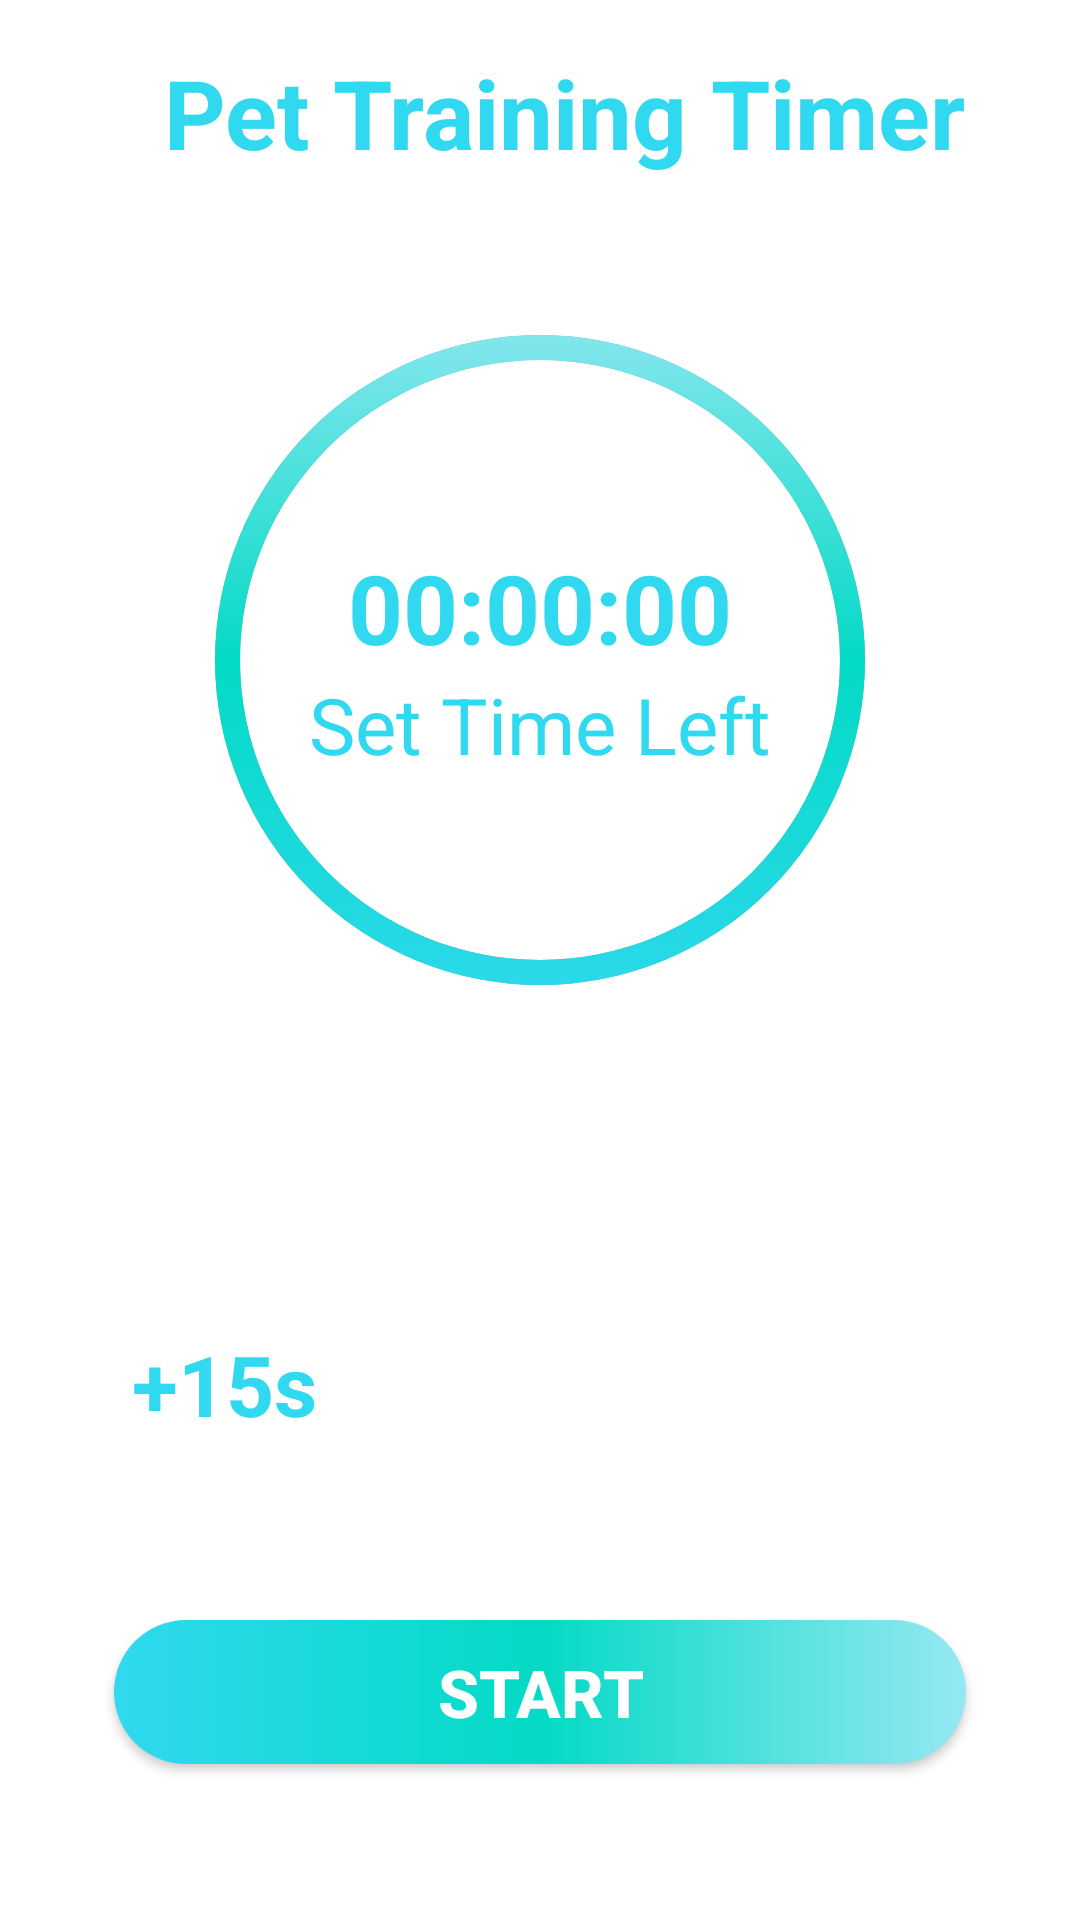

The Android layout XML behind this screen, and the referenced resources:
<!-- AndroidManifest.xml: application theme Theme.PetShop -->
<!-- res/layout/activity_timer.xml -->
<?xml version="1.0" encoding="utf-8"?>
<androidx.constraintlayout.widget.ConstraintLayout xmlns:android="http://schemas.android.com/apk/res/android"
    xmlns:app="http://schemas.android.com/apk/res-auto"
    xmlns:tools="http://schemas.android.com/tools"
    android:id="@+id/main"
    android:layout_width="match_parent"
    android:layout_height="match_parent"
    android:background="@color/white"
    tools:context=".Timer">

    <TextView
        android:layout_width="match_parent"
        android:layout_height="wrap_content"
        android:text="@string/pet_training_timer"
        android:textSize="32sp"
        android:textColor="@color/maxblue"
        app:layout_constraintStart_toStartOf="parent"
        app:layout_constraintEnd_toEndOf="parent"
        app:layout_constraintTop_toTopOf="parent"
        android:layout_marginTop="16dp"
        android:layout_marginStart="16dp"
        android:textAlignment="center"
        android:textStyle="bold"/>

    <FrameLayout
        android:id="@+id/flTimer"
        android:layout_width="250dp"
        android:layout_height="250dp"
        app:layout_constraintBottom_toBottomOf="parent"
        app:layout_constraintStart_toStartOf="parent"
        app:layout_constraintTop_toTopOf="parent"
        app:layout_constraintEnd_toEndOf="parent"
        android:layout_marginBottom="200dp">

        <ProgressBar
            android:id="@+id/pbTimer"
            android:layout_width="match_parent"
            android:layout_height="match_parent"
            android:layout_gravity="center"
            android:indeterminate="false"
            android:max="10"
            android:progress="10"
            android:rotation="-90"
            style="@style/Widget.AppCompat.ProgressBar.Horizontal"
            android:background="@drawable/custom_progressbar_2"
            android:progressDrawable="@drawable/custom_progressbar"/>

        <LinearLayout
            android:layout_width="match_parent"
            android:layout_height="match_parent"
            android:orientation="vertical"
            android:gravity="center">

            <TextView
                android:id="@+id/tvTimeLeft"
                android:layout_width="match_parent"
                android:layout_height="wrap_content"
                android:text="00:00:00"
                android:textStyle="bold"
                android:textColor="@color/maxblue"
                android:gravity="center"
                android:textSize="32sp"/>

            <TextView
                android:layout_width="match_parent"
                android:layout_height="wrap_content"
                android:text="@string/set_time_left"
                android:gravity="center"
                android:textSize="26sp"
                android:textColor="@color/maxblue"/>


        </LinearLayout>
    </FrameLayout>

    <ImageButton
        android:id="@+id/btnAdd"
        android:layout_width="48dp"
        android:layout_height="48dp"
        android:layout_marginTop="32dp"
        android:background="@color/white"
        android:src="@drawable/add"
        android:scaleType="fitXY"
        android:contentDescription="@string/add_time"
        app:layout_constraintTop_toBottomOf="@+id/flTimer"
        app:layout_constraintLeft_toLeftOf="parent"
        app:layout_constraintRight_toRightOf="parent"
        />

    <TextView
        android:id="@+id/tv_addTime"
        android:layout_width="wrap_content"
        android:layout_height="wrap_content"
        android:layout_marginStart="44dp"
        android:layout_marginBottom="160dp"
        android:textColor="@color/maxblue"
        android:textSize="28sp"
        android:textStyle="bold"
        android:text="+15s"
        app:layout_constraintBottom_toBottomOf="parent"
        app:layout_constraintStart_toStartOf="parent"/>

    <ImageButton
        android:id="@+id/btnReset"
        android:layout_width="48dp"
        android:layout_height="48dp"
        android:layout_marginEnd="44dp"
        android:layout_marginBottom="160dp"
        android:background="@color/white"
        android:scaleType="fitXY"
        android:src="@drawable/reset"
        android:contentDescription="@string/reset_timer"
        app:layout_constraintBottom_toBottomOf="parent"
        app:layout_constraintEnd_toEndOf="parent"/>

    <androidx.appcompat.widget.AppCompatButton
        android:id="@+id/btnPlayPause"
        android:layout_width="284dp"
        android:layout_height="wrap_content"
        android:layout_marginBottom="52dp"
        android:text="@string/start"
        android:textColor="@color/white"
        android:textSize="22sp"
        android:textStyle="bold"
        android:background="@drawable/button_bg"
        app:layout_constraintBottom_toBottomOf="parent"
        app:layout_constraintEnd_toEndOf="parent"
        app:layout_constraintStart_toStartOf="parent"/>


</androidx.constraintlayout.widget.ConstraintLayout>
<!-- resources referenced by this layout -->
<resources>
  <color name="maxblue">#30d9ef</color>
  <color name="white">#FFFFFFFF</color>
  <!-- drawable button_bg (drawable) -->
  <?xml version="1.0" encoding="utf-8"?>
  <shape xmlns:android="http://schemas.android.com/apk/res/android"
  
      android:shape="rectangle">
  
      <corners android:radius="50dp"/>
  
      <gradient
          android:startColor="@color/maxblue"
          android:centerColor="@color/teal_200"
          android:endColor="@color/minblue"/>
  
  
  
  </shape>
  <!-- drawable custom_progressbar (drawable) -->
  <?xml version="1.0" encoding="utf-8"?>
  <layer-list xmlns:android="http://schemas.android.com/apk/res/android">
      <item>
          <shape
              android:shape="ring"
              android:innerRadiusRatio="2.5"
              android:thicknessRatio="30.0"
              android:useLevel="true">
              <gradient
                  android:startColor="@color/maxblue"
                  android:centerColor="@color/teal_200"
                  android:endColor="@color/minblue"/>
          </shape>
      </item>
  
  </layer-list>
  <!-- drawable custom_progressbar_2 (drawable) -->
  <?xml version="1.0" encoding="utf-8"?>
  <layer-list xmlns:android="http://schemas.android.com/apk/res/android">
      <item>
          <shape
              android:shape="ring"
              android:innerRadiusRatio="2.5"
              android:thicknessRatio="30.0"
              android:useLevel="false">
           <solid
               android:color="@color/material_dynamic_neutral70"/>
          </shape>
      </item>
  
  </layer-list>
  <string name="add_time">Add Time</string>
  <string name="pet_training_timer">Pet Training Timer</string>
  <string name="reset_timer">Reset Timer</string>
  <string name="set_time_left">Set Time Left</string>
  <string name="start">Start</string>
  <style name="Theme.PetShop" parent="Base.Theme.PetShop" />
  <color name="teal_200">#FF03DAC5</color>
  <color name="minblue">#96e8f3</color>
  <style name="Base.Theme.PetShop" parent="Theme.AppCompat.Light.NoActionBar">
          
          
      </style>
</resources>
